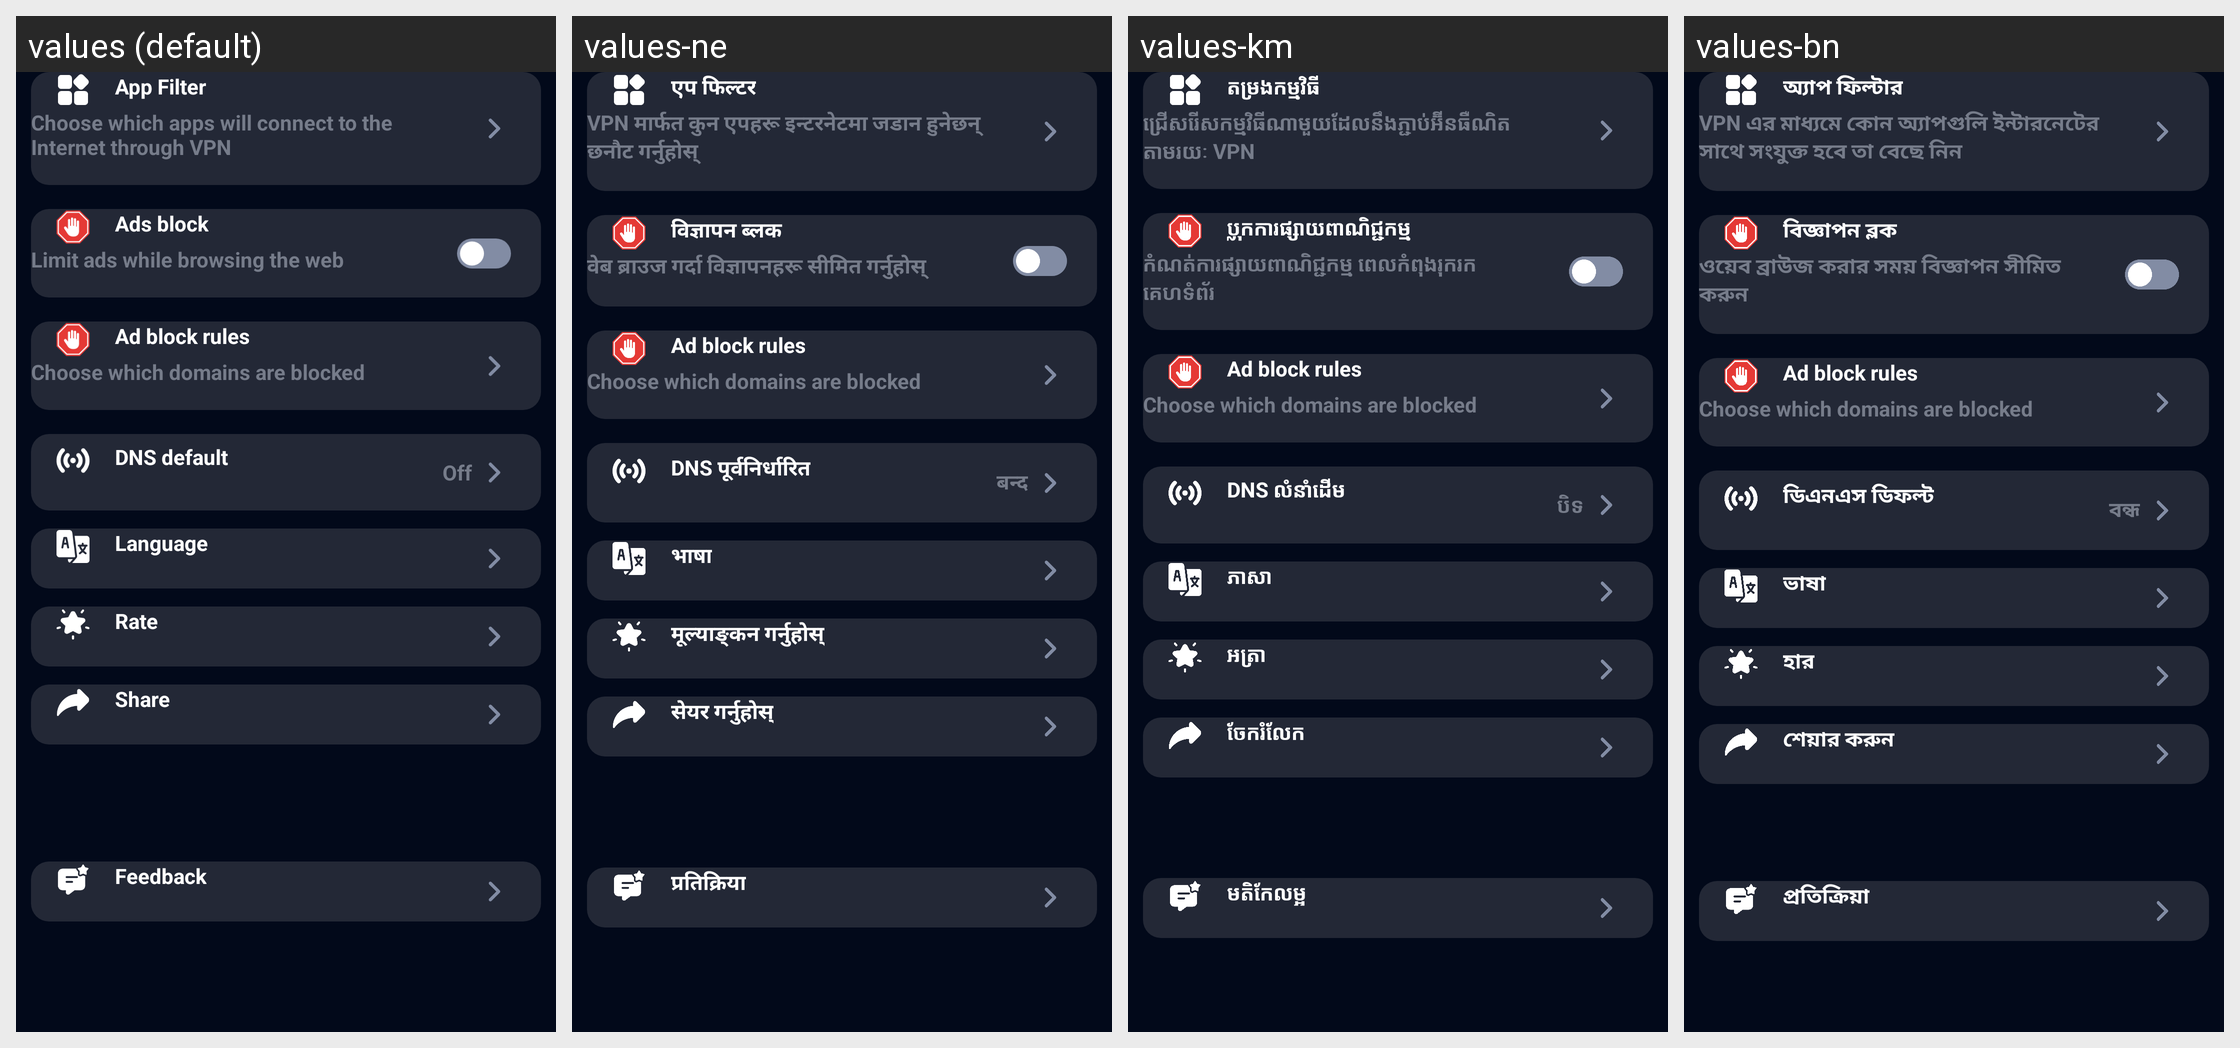

The Android screen above is rendered under several locales of the same app. Produce the string resources it draws, with the default and per-locale values.
Android screen res/layout/fragment_setting.xml rendered under 4 locales, left to right: values (default), values-ne, values-km, values-bn. Device: Nexus 5 (rendered at 1080×1920; each locale shown at half size, 540×960, under a caption strip naming it); theme Theme.SuperVPN.Splash.
Other locales in the repository, not shown: values-af, values-am, values-ar, values-az, values-ba, values-be, values-bg, values-bs, values-ca, values-cs, values-cy, values-da, values-de, values-el, values-es, values-es-rEE, values-es-rUS, values-et, values-eu, values-fa, values-fi, values-fr, values-fr-rCA, values-ga, values-gd, values-gl, values-gu, values-hi, values-hr, values-ht, values-hu, values-hy, values-id, values-in, values-is, values-it, values-iw, values-ja, values-jv, values-ka, values-ka-rGE, values-kk, values-km-rKH, values-kn, values-ko, values-ky, values-lb, values-lo, values-lo-rLA, values-lt, values-lv, values-mg, values-mi, values-mk, values-ml, values-mn, values-mn-rMN, values-mr, values-ms, values-mt, values-my, values-nl, values-no, values-pa, values-pl, values-pt, values-pt-rBR, values-pt-rPT, values-ro, values-ru, values-si, values-sk, values-sl, values-sq, values-sr, values-su, values-sv, values-sw, values-ta, values-te, values-tg, values-th, values-tl, values-tr, values-tt, values-uk, values-ur, values-uz, values-vi, values-xh, values-yi, values-zh-rCN, values-zh-rHK, values-zh-rTW, values-zu.
Strings drawn on this screen, with the default value and each locale's value (text and hints the layout hard-codes, and strings that could not be matched under every locale, appear in the picture but are not listed):

setting_app_proxy
  values: App Filter
  values-ne: एप फिल्टर
  values-km: តម្រងកម្មវិធី
  values-bn: অ্যাপ ফিল্টার

setting_app_proxy_desc
  values: Choose which apps will connect to the Internet through VPN
  values-ne: VPN मार्फत कुन एपहरू इन्टरनेटमा जडान हुनेछन् छनौट गर्नुहोस्
  values-km: ជ្រើសរើសកម្មវិធីណាមួយដែលនឹងភ្ជាប់អ៊ីនធឺណិតតាមរយៈ VPN
  values-bn: VPN এর মাধ্যমে কোন অ্যাপগুলি ইন্টারনেটের সাথে সংযুক্ত হবে তা বেছে নিন

setting_ads_block
  values: Ads block
  values-ne: विज्ञापन ब्लक
  values-km: ប្លុកការផ្សាយពាណិជ្ជកម្ម
  values-bn: বিজ্ঞাপন ব্লক

setting_ads_desc
  values: Limit ads while browsing the web
  values-ne: वेब ब्राउज गर्दा विज्ञापनहरू सीमित गर्नुहोस्
  values-km: កំណត់ការផ្សាយពាណិជ្ជកម្ម ពេលកំពុងរុករកគេហទំព័រ
  values-bn: ওয়েব ব্রাউজ করার সময় বিজ্ঞাপন সীমিত করুন

setting_ads_rules
  values: Ad block rules
  values-ne: Ad block rules  [not translated; the default value is used]
  values-km: Ad block rules  [not translated; the default value is used]
  values-bn: Ad block rules  [not translated; the default value is used]

setting_ads_rules_desc
  values: Choose which domains are blocked
  values-ne: Choose which domains are blocked  [not translated; the default value is used]
  values-km: Choose which domains are blocked  [not translated; the default value is used]
  values-bn: Choose which domains are blocked  [not translated; the default value is used]

setting_dns_default
  values: DNS default
  values-ne: DNS पूर्वनिर्धारित
  values-km: DNS លំនាំដើម
  values-bn: ডিএনএস ডিফল্ট

status_off
  values: Off
  values-ne: बन्द
  values-km: បិទ
  values-bn: বন্ধ

setting_language
  values: Language
  values-ne: भाषा
  values-km: ភាសា
  values-bn: ভাষা

setting_rate
  values: Rate
  values-ne: मूल्याङ्कन गर्नुहोस्
  values-km: អត្រា
  values-bn: হার

setting_share
  values: Share
  values-ne: सेयर गर्नुहोस्
  values-km: ចែករំលែក
  values-bn: শেয়ার করুন

setting_feedback
  values: Feedback
  values-ne: प्रतिक्रिया
  values-km: មតិកែលម្អ
  values-bn: প্রতিক্রিয়া
